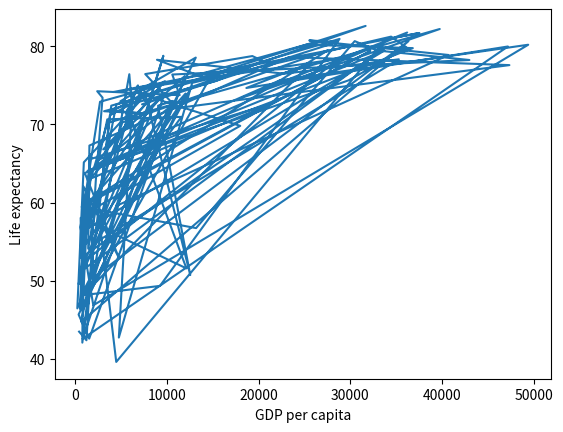

Write the Python code that produced this figure.
import numpy as np
import matplotlib.pyplot as plt


def main():
    life_exp = [43.828, 76.423, 72.301, 42.731, 75.32, 81.235, 79.829, 75.635, 64.062, 79.441, 56.728, 65.554, 74.852, 50.728, 72.39, 73.005, 52.295, 49.58, 59.723, 50.43, 80.653, 44.74100000000001, 50.651, 78.553, 72.961, 72.889, 65.152, 46.462, 55.322, 78.782, 48.328, 75.748, 78.273, 76.486, 78.332, 54.791, 72.235, 74.994, 71.33800000000001, 71.878, 51.57899999999999, 58.04, 52.947, 79.313, 80.657, 56.735, 59.448, 79.406, 60.022, 79.483, 70.259, 56.007, 46.388000000000005, 60.916, 70.19800000000001, 82.208, 73.33800000000001, 81.757, 64.69800000000001, 70.65, 70.964, 59.545, 78.885, 80.745, 80.546, 72.567, 82.603, 72.535, 54.11, 67.297, 78.623, 77.58800000000001, 71.993, 42.592, 45.678, 73.952, 59.443000000000005, 48.303, 74.241, 54.467, 64.164, 72.801, 76.195, 66.803, 74.543, 71.164, 42.082, 62.069, 52.906000000000006, 63.785, 79.762, 80.204, 72.899, 56.867, 46.859, 80.196, 75.64, 65.483, 75.53699999999999, 71.752, 71.421, 71.688, 75.563, 78.098, 78.74600000000001, 76.442, 72.476, 46.242, 65.528, 72.777, 63.062, 74.002, 42.568000000000005, 79.972, 74.663, 77.926, 48.159, 49.339, 80.941, 72.396, 58.556, 39.613, 80.884, 81.70100000000001, 74.143, 78.4, 52.517, 70.616, 58.42, 69.819, 73.923, 71.777, 51.542, 79.425, 78.242, 76.384, 73.747, 74.249, 73.422, 62.698, 42.38399999999999, 43.487]
    gdp_cap = [974.5803384, 5937.029525999999, 6223.367465, 4797.231267, 12779.37964, 34435.367439999995, 36126.4927, 29796.04834, 1391.253792, 33692.60508, 1441.284873, 3822.137084, 7446.298803, 12569.85177, 9065.800825, 10680.79282, 1217.032994, 430.0706916, 1713.778686, 2042.09524, 36319.23501, 706.016537, 1704.063724, 13171.63885, 4959.114854, 7006.580419, 986.1478792, 277.5518587, 3632.557798, 9645.06142, 1544.750112, 14619.222719999998, 8948.102923, 22833.30851, 35278.41874, 2082.4815670000003, 6025.374752000001, 6873.262326000001, 5581.180998, 5728.353514, 12154.08975, 641.3695236000001, 690.8055759, 33207.0844, 30470.0167, 13206.48452, 752.7497265, 32170.37442, 1327.60891, 27538.41188, 5186.050003, 942.6542111, 579.2317429999999, 1201.637154, 3548.3308460000003, 39724.97867, 18008.94444, 36180.78919, 2452.210407, 3540.651564, 11605.71449, 4471.061906, 40675.99635, 25523.2771, 28569.7197, 7320.880262000001, 31656.06806, 4519.461171, 1463.249282, 1593.06548, 23348.139730000003, 47306.98978, 10461.05868, 1569.331442, 414.5073415, 12057.49928, 1044.770126, 759.3499101, 12451.6558, 1042.581557, 1803.151496, 10956.99112, 11977.57496, 3095.7722710000003, 9253.896111, 3820.17523, 823.6856205, 944.0, 4811.060429, 1091.359778, 36797.93332, 25185.00911, 2749.320965, 619.6768923999999, 2013.977305, 49357.19017, 22316.19287, 2605.94758, 9809.185636, 4172.838464, 7408.905561, 3190.481016, 15389.924680000002, 20509.64777, 19328.70901, 7670.122558, 10808.47561, 863.0884639000001, 1598.435089, 21654.83194, 1712.472136, 9786.534714, 862.5407561000001, 47143.17964, 18678.31435, 25768.25759, 926.1410683, 9269.657808, 28821.0637, 3970.095407, 2602.394995, 4513.480643, 33859.74835, 37506.41907, 4184.548089, 28718.27684, 1107.482182, 7458.396326999999, 882.9699437999999, 18008.50924, 7092.923025, 8458.276384, 1056.380121, 33203.26128, 42951.65309, 10611.46299, 11415.80569, 2441.576404, 3025.349798, 2280.769906, 1271.211593, 469.70929810000007]

    life_exp_np = np.array(life_exp)
    gdp_cap_np = np.array(gdp_cap)

    # Obviously a line plot would be a terrible idea and a scatter plot is the way to go here, but let's see the outcome anyway.

    plt.plot(gdp_cap_np, life_exp_np)

    plt.xlabel("GDP per capita")
    plt.ylabel("Life expectancy")

    plt.show()


if __name__ == "__main__":
    main()